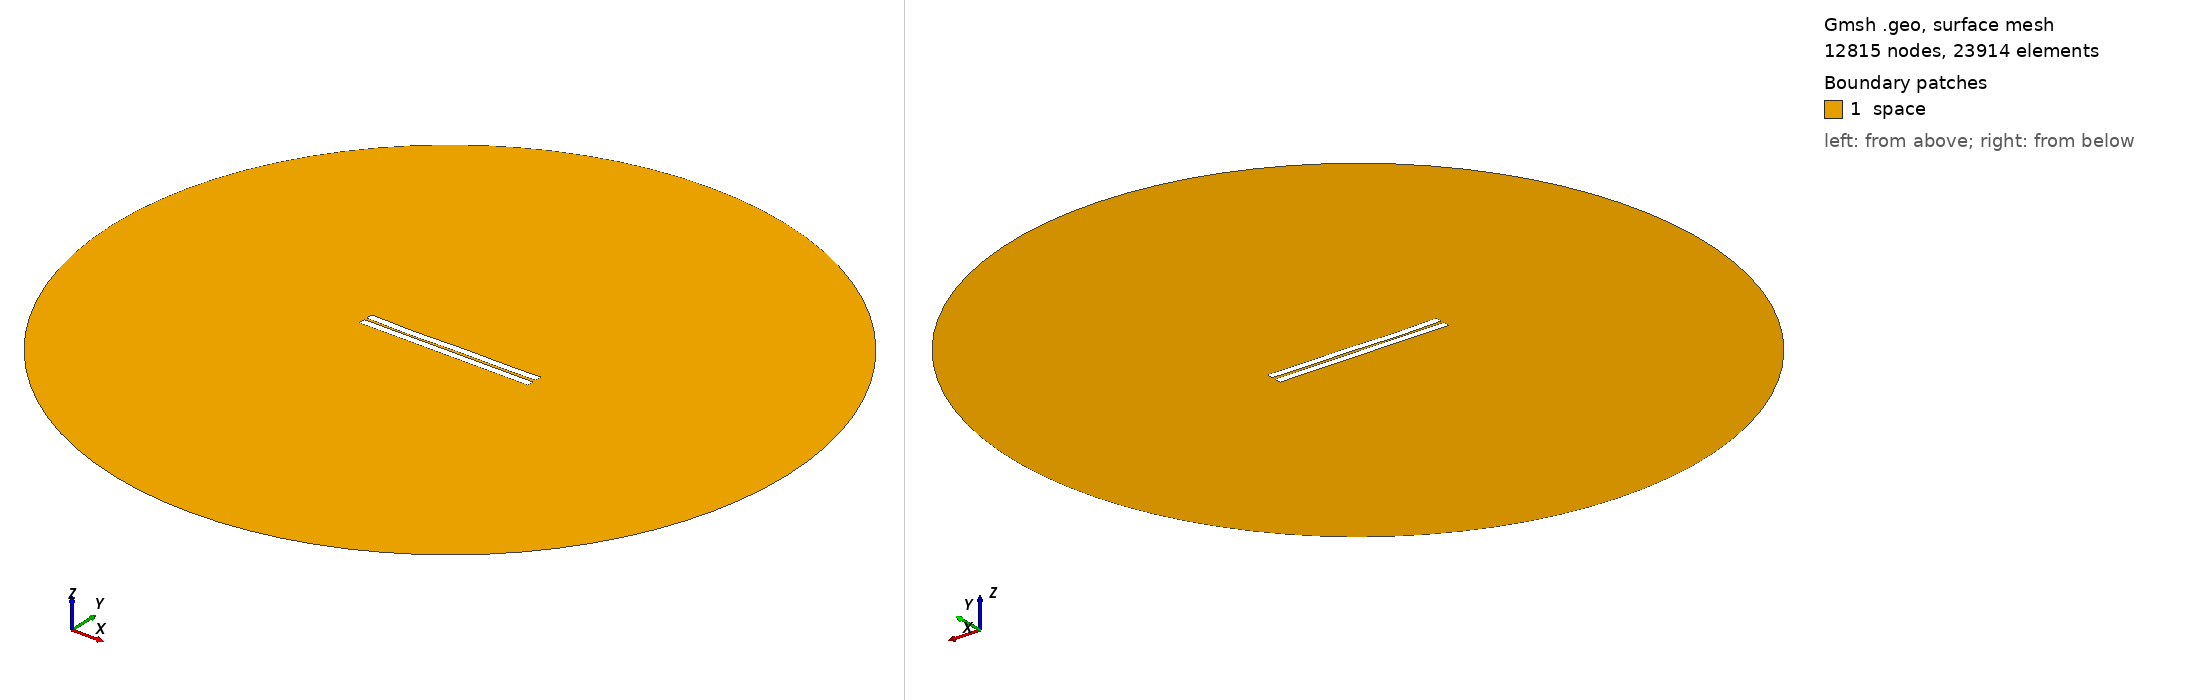

Gmsh geometry script, surface-meshed: 12815 nodes, 23914 surface elements. Boundary patches (legend numbers): 1 space. Left view from above one corner, right view from below the opposite corner. Legend entries are the model's physical surfaces. The drawing asked Gmsh for element sizes between 1% and 20% of the model's largest extent; the script's own settings can give other sizes.

=== 251.geo (drawn) ===
//---------------------------------------
// Geometry kernel
//---------------------------------------

SetFactory("OpenCASCADE");



//---------------------------------------
// Parameters of the geometry
//---------------------------------------

// Overetch of the upper plate
overetch = 0.0;

// Distance between the plates
distance = 1.5;

// Discretization over the x axis (for the deformation)
nx = 50; 

// Length of the plate
L = 100 - overetch; 

// Number of modes
n = 4; 

// 1st mode coefficient
coeff(1) = 0.0;
beta(1) = 0.596864 * 3.1415926535 / L;

// 2nd mode coefficient
coeff(2) = -0.15;
beta(2) = 1.49418 * 3.1415926535 / L;

// 3rd mode coefficient
coeff(3) = -0.15;
beta(3) = 2.50025 * 3.1415926535 / L;

// 4th mode coefficient
coeff(4) = -0.15;
beta(4) = 3.49999 * 3.1415926535 / L;



//---------------------------------------
// Upper plate (deformed rectangle)
//---------------------------------------

// Coordiantes of the upper plate
xmin = -50;
xmax = 50 - overetch;

// Height of the upper plate
yheight = 4 - 2 * overetch;

// Indexes of the points
UpperID[] = {};
LowerID[] = {};
LeftID[] = {};
RightID[] = {};

// Point index
p = 1;

// Horizontal edges
For i In {1:nx}
    x = xmin + (i-1)*(xmax - xmin)/(nx-1);

    y_bottom = distance / 2 + overetch;
    For j In {1:n}
        C = (Cosh(beta(j)*L) + Cos(beta(j)*L)) / (Sinh(beta(j)*L) + Sin(beta(j)*L));
        y_bottom  = y_bottom + coeff(j) * (Cosh(beta(j)*(x+50)) - Cos(beta(j)*(x+50)) - C * (Sinh(beta(j)*(x+50)) - Sin(beta(j)*(x+50))));
    EndFor

    y_top = y_bottom + yheight;

    Point(p) = {x, y_top, 0, 1.0};
    UpperID[i] = p;
    p = p + 1;

    Point(p) = {x, y_bottom, 0, 1.0};
    LowerID[i] = p;
    p = p + 1;
EndFor

// Create point lists
UpperPts[] = {}; LowerPts[] = {};
For i In {1:nx}
  UpperPts[] += {UpperID[i]};
  LowerPts[] += {LowerID[i]};
EndFor

// Build splines
Spline(1) = {UpperPts[]};
Spline(2) = {LowerPts[]};
Line(3) = {LowerPts[nx-1], UpperPts[nx-1]};
Line(4) = {LowerPts[0], UpperPts[0]};

// Build the plane surface
Curve Loop(1) = {2, 3, -1, -4};
Plane Surface(1) = {1};



//---------------------------------------
// Lower plate (rectangle)
//---------------------------------------

// Vertices
Point(1001) = {-50, -1, 0, 1.0};
Point(1002) = { 50, -1, 0, 1.0};
Point(1003) = { 50,  -5, 0, 1.0};
Point(1004) = {-50,  -5, 0, 1.0};

// Edges
Line(5) = {1001, 1002};
Line(6) = {1002, 1003};
Line(7) = {1003, 1004};
Line(8) = {1004, 1001};

// Plane surface
Line Loop(2) = {5, 6, 7, 8};
Plane Surface(2) = {2}; 



//---------------------------------------
// Outer (fictious) boundary
//---------------------------------------

// Points
Point(1005) = {0, 0, 0};       // Center
Point(1006) = {200, 0, 0};     // Start point
Point(1007) = {0, 200, 0};     // 90 degrees
Point(1008) = {-200, 0, 0};    // 180 degrees
Point(1009) = {0, -200, 0};    // 270 degrees

// Circle arcs (each needs start, center, end)
Circle(9) = {1006, 1005, 1007};
Circle(10) = {1007, 1005, 1008};
Circle(11) = {1008, 1005, 1009};
Circle(12) = {1009, 1005, 1006};

// Plane surface for the entire domain
Curve Loop(3) = {9, 10, 11, 12};
Surface(3) = {3};

// Subtract the plates from the whole domain to obtain the actual domain where we want to solve the equations
BooleanDifference{ Surface{3}; Delete; }{ Surface{1}; Surface{2}; Delete; }




//---------------------------------------
// Transfinite Lines/Curves
//---------------------------------------

// Set the number of points on the boundaries
r = 7;

// Plates
Transfinite Curve {1, 2} = 50*r Using Progression 1;
Transfinite Curve {3, 4} = 2*r Using Progression 1;
Transfinite Line {5, 7} = 50*r Using Progression 1;
Transfinite Line {6, 8} = 2*r Using Progression 1;

// Outer boundary
Transfinite Line {9, 10, 11, 12} = 20 Using Progression 1;



//---------------------------------------
// Physical groups
//---------------------------------------                

// Physical curves (boundaries)
Physical Line("force_segment", 10) = {2};
Physical Line("upper_plate", 11) = {1, 3, 4};
Physical Line("lower_plate", 12) = {5, 6, 7, 8};
Physical Line("boundary", 20) = {9, 10, 11, 12};

// Physical Surfaces
Physical Surface("space", 30) = {3};



//---------------------------------------
// 6. Generate the Mesh
//---------------------------------------

// 2D mesh generation
Mesh 2;
